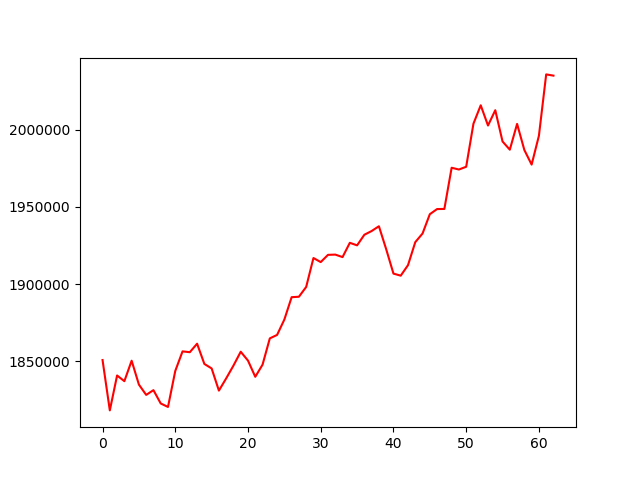

The file beside this chart, header and first rows:
, 0
0, 1850893
1, 1818293
2, 1840890
3, 1837217
4, 1850460
5, 1834999
6, 1828340
7, 1831398
8, 1822778
9, 1820523
10, 1843835
11, 1856501
12, 1855965
13, 1861468
14, 1848373
15, 1845454
16, 1831104
17, 1839024
18, 1847295
19, 1856275
20, 1850512
21, 1840047
22, 1847893
23, 1864912
24, 1867153
25, 1877114
26, 1891580
27, 1891868
28, 1898220
29, 1916932
30, 1914298
31, 1918982
32, 1919146
33, 1917530
34, 1926768
35, 1925132
36, 1931998
37, 1934403
38, 1937502
39, 1922652
40, 1906844
41, 1905507
42, 1912314
43, 1927200
44, 1932792
45, 1945287
46, 1948628
47, 1948694
48, 1975358
49, 1974216
50, 1976010
51, 2003892
52, 2015786
53, 2002699
54, 2012605
55, 1992370
56, 1987053
57, 2003746
58, 1986841
59, 1977397
... 3 more rows
